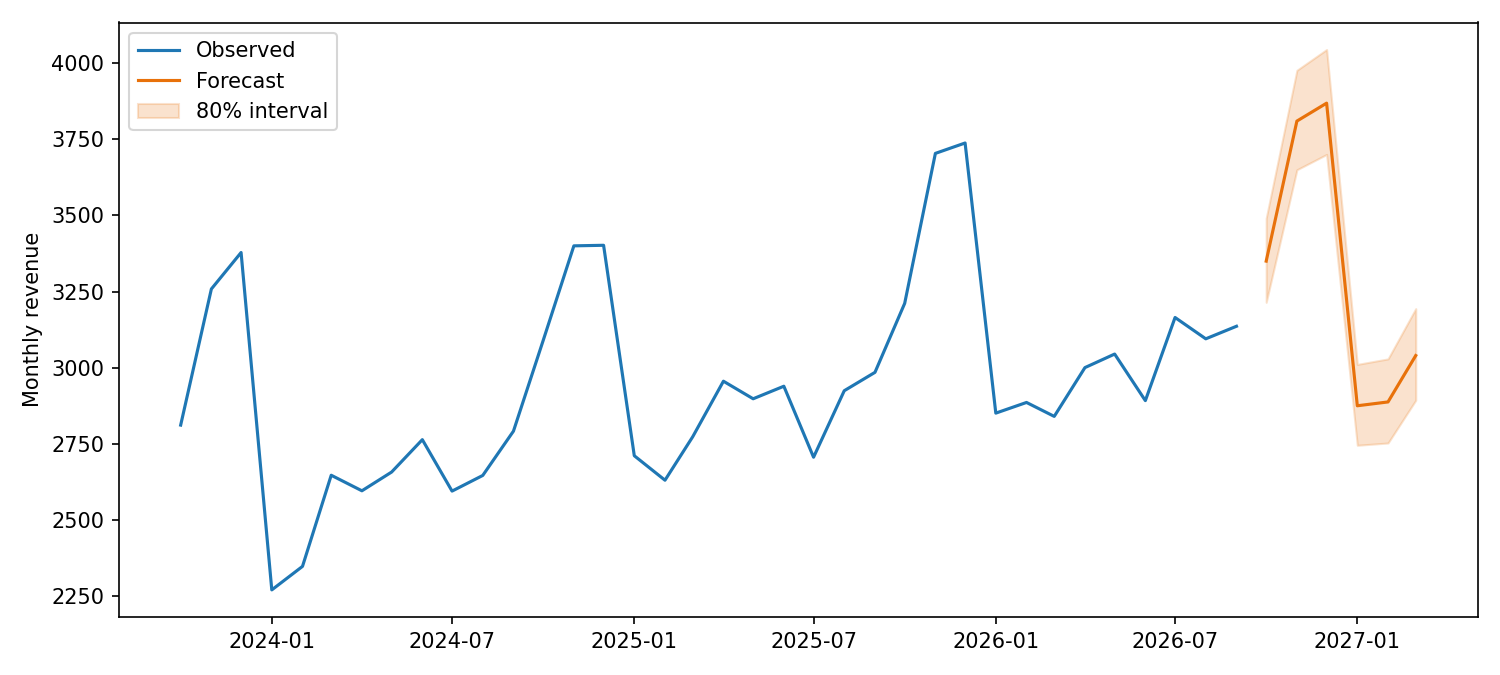

Values plotted in this chart, from the file beside it:
, forecast, lower, upper
2026-10-01, 3350, 3215, 3491
2026-11-01, 3810, 3650, 3977
2026-12-01, 3869, 3700, 4045
2027-01-01, 2875, 2745, 3011
2027-02-01, 2888, 2753, 3029
2027-03-01, 3040, 2893, 3194
